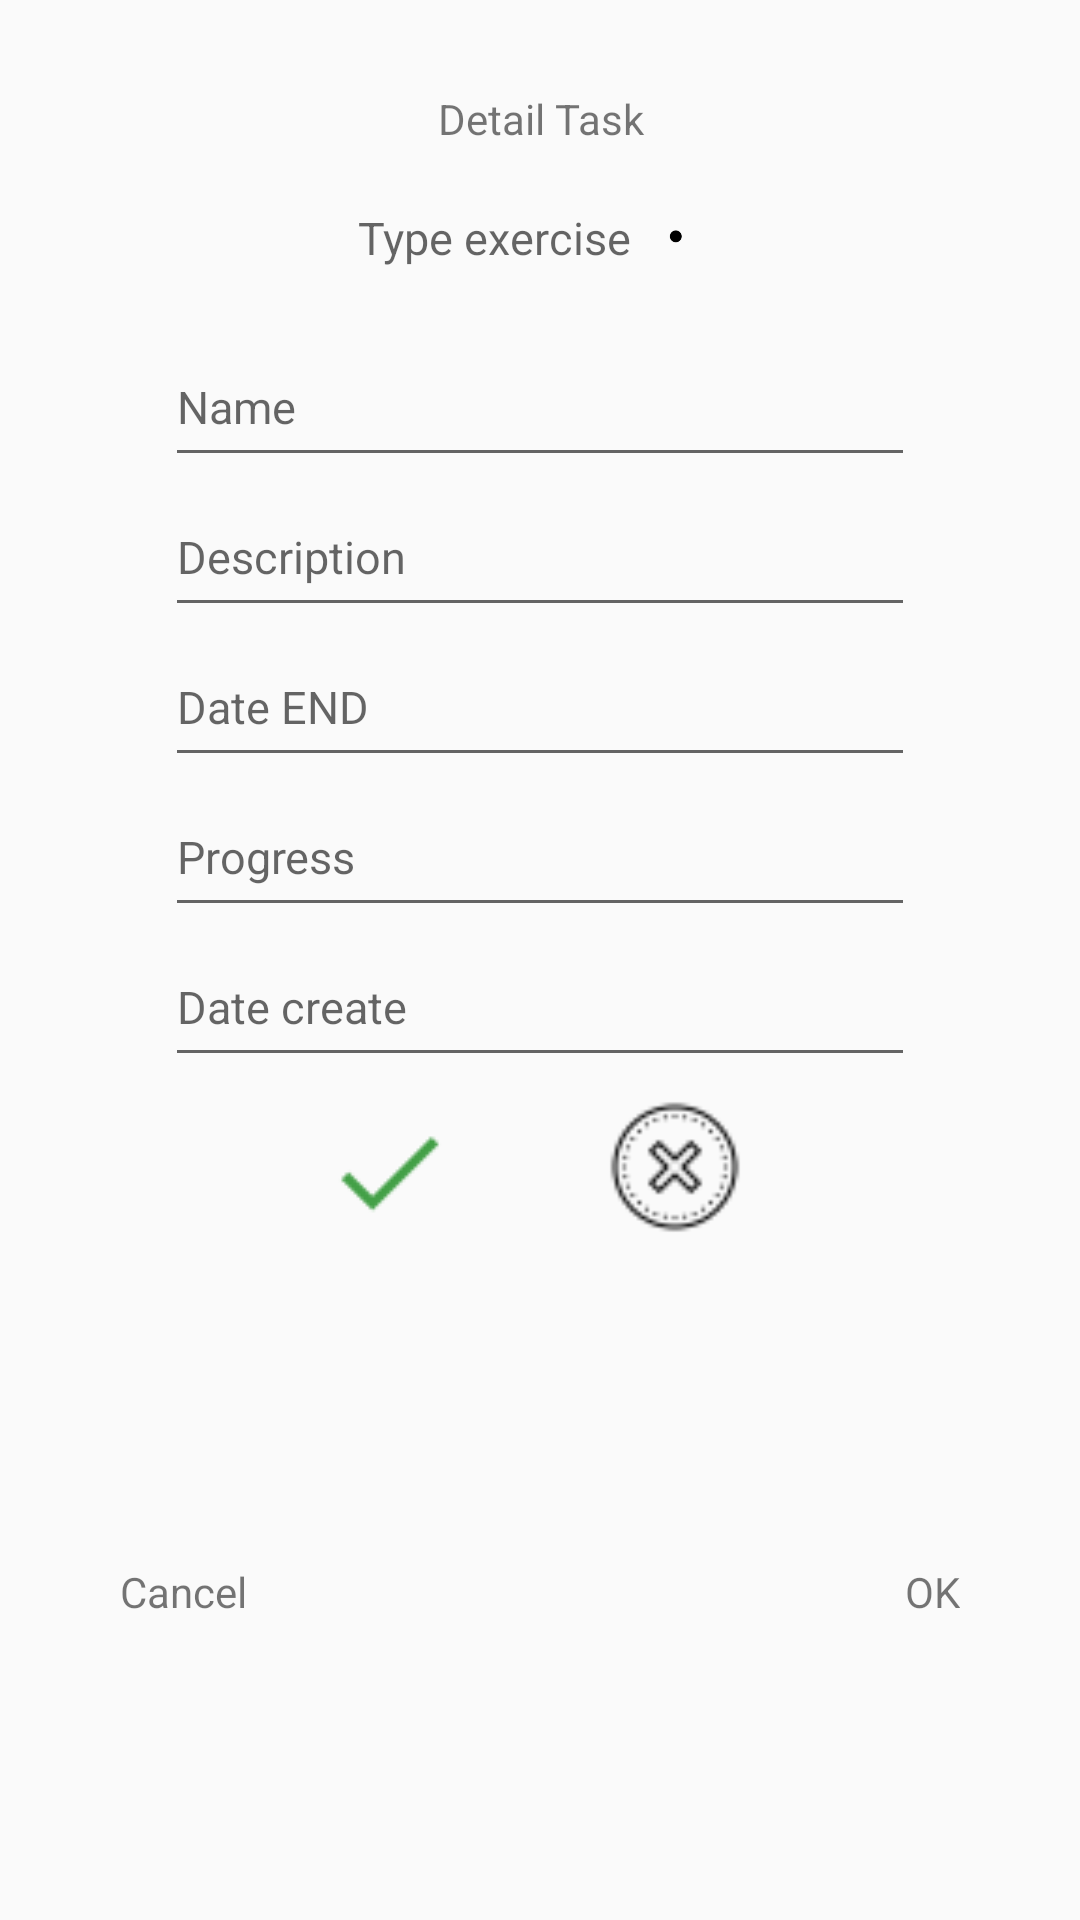

The Android layout XML behind this screen, and the referenced resources:
<!-- AndroidManifest.xml: application theme AppTheme -->
<!-- res/layout/fragment_dialog_detail_task.xml -->
<RelativeLayout
    xmlns:android="http://schemas.android.com/apk/res/android"
    xmlns:tools="http://schemas.android.com/tools"
    android:layout_width="match_parent"
    android:layout_height="match_parent"
    tools:context=".fragments_profile.AddTaskFragment">

    <RelativeLayout
        android:layout_width="match_parent"
        android:layout_height="550dp"
        android:padding="10dp">




        <TextView
            android:layout_width="match_parent"
            android:layout_height="wrap_content"
            android:layout_marginTop="20dp"
            android:layout_centerHorizontal="true"
            android:id="@+id/header_detail_task"
            android:text="@string/detail_task"
            android:gravity="center"/>

        <LinearLayout
            android:layout_width="match_parent"
            android:layout_height="60dp"
            android:orientation="horizontal"
            android:id="@+id/container_type_task"
            android:layout_below="@+id/header_detail_task"
            android:gravity="center">

            <TextView
                android:id="@+id/type_task_name"
                android:layout_width="wrap_content"
                android:layout_height="20dp"
                android:textColor="@color/colorAccent"
                android:hint="@string/type_exercize"
                android:gravity="center"
                android:textSize="15sp"/>


            <ImageView
                android:id="@+id/type_task_icon"
                android:layout_width="30dp"
                android:layout_above="@+id/type_task_name"
                android:layout_height="30dp"
                android:background="@color/colorTransparent"
                android:src="@drawable/icon_type_3" />

        </LinearLayout>



        <EditText
            android:layout_width="250dp"
            android:layout_height="50dp"
            android:id="@+id/edit_text_name"
            android:imeOptions="actionDone"
            android:singleLine="true"
            android:focusable="false"
            android:longClickable="false"
            android:clickable="false"
            android:cursorVisible="false"
            android:layout_centerHorizontal="true"
            android:hint="@string/Name"
            android:textSize="15sp"
            android:layout_below="@+id/container_type_task"
            tools:ignore="TextFields"/>

        <EditText
            android:layout_width="250dp"
            android:layout_height="50dp"
            android:id="@+id/edit_text_description"
            android:imeOptions="actionDone"
            android:singleLine="true"
            android:focusable="false"
            android:longClickable="false"
            android:clickable="false"
            android:cursorVisible="false"
            android:layout_centerHorizontal="true"
            android:hint="@string/description"
            android:textSize="15sp"
            android:layout_below="@+id/edit_text_name"
            tools:ignore="TextFields"/>


        <EditText
            android:layout_width="250dp"
            android:layout_height="50dp"
            android:id="@+id/edit_text_date_end"
            android:imeOptions="actionDone"
            android:singleLine="true"
            android:layout_centerHorizontal="true"
            android:hint="Date END"
            android:textSize="15sp"
            android:focusable="false"
            android:longClickable="false"
            android:clickable="false"
            android:cursorVisible="false"
            android:layout_below="@+id/edit_text_description"
            tools:ignore="TextFields"/>


        <EditText
            android:layout_width="250dp"
            android:layout_height="50dp"
            android:id="@+id/edit_text_progress"
            android:imeOptions="actionDone"
            android:singleLine="true"
            android:focusable="false"
            android:longClickable="false"
            android:clickable="false"
            android:cursorVisible="false"
            android:layout_centerHorizontal="true"
            android:hint="@string/progress"
            android:textSize="15sp"
            android:layout_below="@+id/edit_text_date_end"
            tools:ignore="TextFields"/>



        <EditText
            android:layout_width="250dp"
            android:layout_height="50dp"
            android:id="@+id/edit_text_date_create"
            android:imeOptions="actionDone"
            android:singleLine="true"
            android:focusable="false"
            android:longClickable="false"
            android:clickable="false"
            android:cursorVisible="false"
            android:layout_centerHorizontal="true"
            android:hint="@string/date_create"
            android:textSize="15sp"
            android:layout_below="@+id/edit_text_progress"
            tools:ignore="TextFields"/>




        <LinearLayout
            android:layout_width="match_parent"
            android:layout_height="60dp"
            android:orientation="horizontal"
            android:id="@+id/container_fail"
            android:layout_below="@+id/edit_text_date_create"
            android:gravity="center">

            <ImageView

                android:id="@+id/state"
                android:layout_width="40dp"
                android:layout_height="40dp"
                android:background="@color/colorTransparent"
                android:src="@drawable/galochka_green40" />



            <ImageView
                android:id="@+id/fail"
                android:layout_width="50dp"
                android:layout_height="50dp"
                android:layout_marginLeft="50dp"
                android:src="@drawable/krest_grey_40"
                android:background="@color/colorTransparent"
                android:text="@string/exercize_fail"/>


        </LinearLayout>


        <TextView
            android:layout_width="wrap_content"
            android:layout_height="wrap_content"
            android:layout_alignParentBottom="true"
            android:layout_alignParentRight="true"
            android:layout_marginRight="30dp"
            android:id="@+id/ok"
            android:text="@string/ok"/>

        <TextView
            android:layout_width="wrap_content"
            android:layout_height="wrap_content"
            android:layout_alignParentBottom="true"
            android:layout_alignParentLeft="true"
            android:layout_marginLeft="30dp"
            android:id="@+id/cancel"
            android:text="@string/cancel"
            android:gravity="center"/>

    </RelativeLayout>

</RelativeLayout>
<!-- resources referenced by this layout -->
<resources>
  <color name="colorAccent">#4682B4</color>
  <color name="colorTransparent">#00000000</color>
  <!-- drawable galochka_green40: png bitmap (drawable, 343 bytes) -->
  <!-- drawable icon_type_3: png bitmap (drawable, 1912 bytes) -->
  <!-- drawable krest_grey_40: png bitmap (drawable, 670 bytes) -->
  <string name="Name">Name</string>
  <string name="cancel">Cancel</string>
  <string name="date_create">Date create</string>
  <string name="description">Description</string>
  <string name="detail_task">Detail Task</string>
  <string name="exercize_fail">EXERCISE FAIL</string>
  <string name="ok">OK</string>
  <string name="progress">Progress</string>
  <string name="type_exercize">Type exercise</string>
  <style name="AppTheme" parent="Theme.AppCompat.Light.DarkActionBar">
          
          <item name="colorPrimary">@color/green2</item>
          <item name="colorPrimaryDark">@color/green2</item>
          <item name="colorAccent">@color/green2</item>
      </style>
  <color name="green2">#006b62</color>
</resources>
